Run: headless pygame with SDL's dummy video driver; simulated clock (each Clock.tick advances the game by its frame time, no real sleeping); random seed 0; keys injected as events and as key.get_pressed() state; no mouse input.
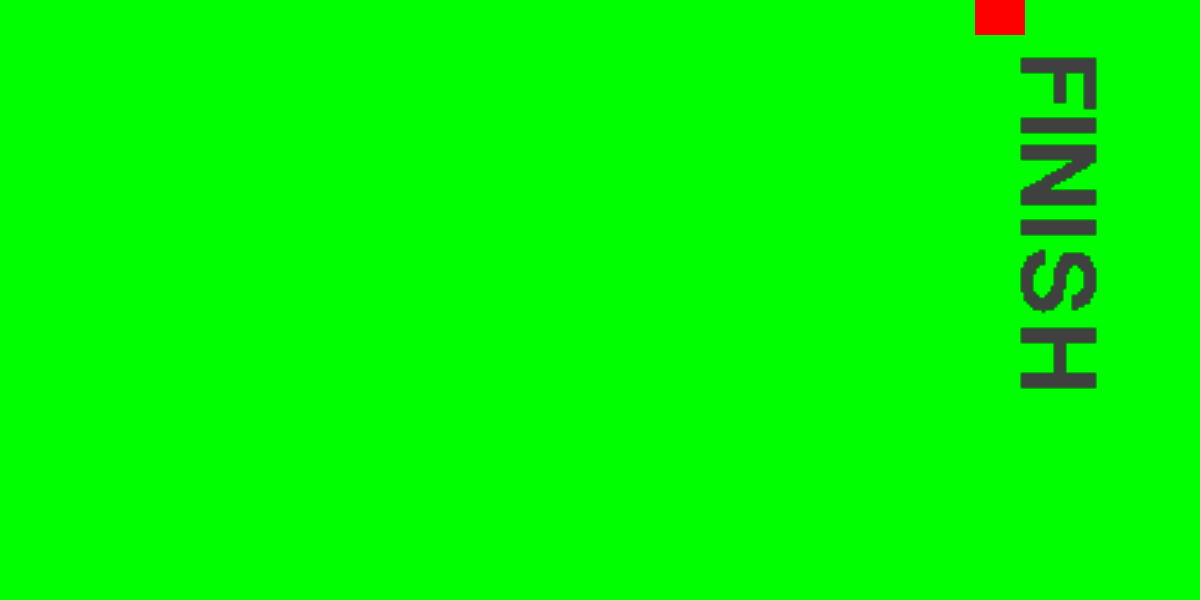
Frame 1 of 4 · flips 1–60 · no input
Frame 2 of 4 · flips 61–180 · tapped SPACE, RETURN · held RIGHT (→), D · screen unchanged from frame 1, image omitted
Frame 3 of 4 · flips 181–300 · held DOWN (↓), S · screen unchanged from frame 2, image omitted
Frame 4 of 4 · flips 301–420 · held LEFT (←), A, UP (↑), W · screen unchanged from frame 3, image omitted

The pygame program that drew these frames:

import pygame

import sys
import logging

# Instantiate logging
PGMNAME = "selector"
logging.basicConfig(level=logging.INFO, format="[{asctime}] - {funcName} - {lineno} - {message}", style='{')
logger = logging.getLogger(PGMNAME)

def setup_pygame():
    try:
        pygame.init()

        # create display surface - width,height
        screen = pygame.display.set_mode((1200,600))
        # Set window title
        pygame.display.set_caption(PGMNAME)
        # create clock for controlling fps
        clock = pygame.time.Clock()

        return screen, clock

    except Exception as err:
        exc_type, exc_obj, exc_tb = sys.exc_info()
        logger.info(f"{err} on line {exc_tb.tb_lineno}")
        raise err

def setup_game()->None:
    try:
        # Create race surface with width, height
        race_surface = pygame.Surface((1200,600))
        race_surface.fill('Green')

        # Set up race surface / background
        player_surface = pygame.Surface((50,50))
        player_surface.fill('Red')
        player_rect = player_surface.get_rect(center=(10,10))

        # Set up timer
        movement_timer = pygame.USEREVENT + 1
        pygame.time.set_timer(movement_timer, 2000)

        # Caption
        game_font = pygame.font.SysFont('timesnewroman',  50)
        race_finish_surface = game_font.render('FINISH', False, (64, 64, 64))
        race_finish_surface = pygame.transform.rotozoom(race_finish_surface, 270, 3)


        return race_surface, race_finish_surface, movement_timer, player_surface, player_rect
    except Exception as err:
        exc_type, exc_obj, exc_tb = sys.exc_info()
        logger.info(f"{err} on line {exc_tb.tb_lineno}")
        raise err

def game_loop(screen: object, clock: object, movement_timer:object, race_surface: object, race_finish_surface: object, player_surface:object, player_rect:object)->None:
    try:
        player_x_pos = 0
        while True:
            print(player_x_pos)
            # check for events
            for event in pygame.event.get():
                if event.type == pygame.QUIT:
                    logger.info(f"Finishing {PGMNAME}")
                    pygame.quit() # Opposite of .init()
 
                    # Ensure pygame ends 
                    exit()

            # if event.type == movement_timer:
            if player_rect.x < 950 :
                player_x_pos += 1
                player_rect.x += player_x_pos

            # blit - Blcok Image Transfer i.e put a regular surface on top of display surface
            screen.blit(race_surface,(0,0))
            screen.blit(race_finish_surface,(1000,50))
            screen.blit(player_surface, player_rect)

            # Writeupdates to display surface
            pygame.display.update()

            # Control speed , set maximum frame rate - while loop must not run more than 60 times per second
            clock.tick(10)
    except Exception as err:
        exc_type, exc_obj, exc_tb = sys.exc_info()
        logger.info(f"{err} on line {exc_tb.tb_lineno}")
        raise err

def main()->None:
    logger.info(f"Starting {PGMNAME}")

    screen, clock = setup_pygame()

    race_surface, race_finish_surface, movement_timer, player_surface, player_rect = setup_game()

    game_loop(screen, clock, movement_timer, race_surface, race_finish_surface, player_surface, player_rect)


if __name__ == "__main__":
    try:
        main()
    except Exception as err:
        logger.info(f"{err}")
